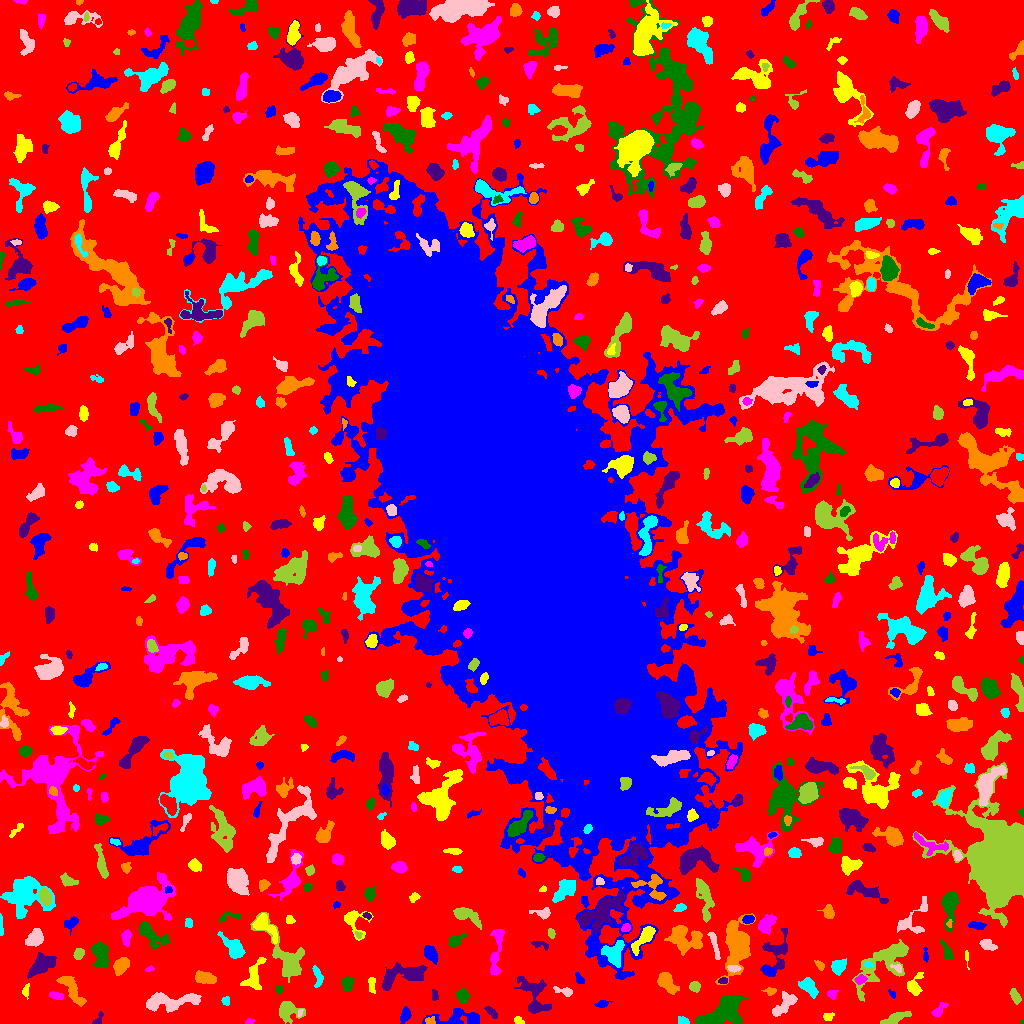

The data file committed next to this chart (first rows):
ID, X, Y, A, B, theta, total_flux, mu_max, mu_median, mu_mean, R_fwhm, R_e, R10, R90, x_start, x_end, y_start, y_end, area, greylevel
0, 517.9, 506.5, 311.4, 306.6, 0.4842, 1243766, 11.0, 1.0, 1.736, 55.98, 221.5, 84.14, 362, 0, 1023, 0, 1023, 716613, 1.736
1, 405.1, 8.312, 3.701, 2.234, 1.264, 320.0, 5.0, 2.0, 2.302, 4.37, 3.656, 1.382, 5.698, 400, 411, 0, 17, 139, 6.302
2, 518.2, 3.228, 2.663, 1.761, -0.4895, 114.0, 3.0, 1.5, 1.676, 3.29, 2.585, 0.9772, 4.184, 514, 524, 0, 7, 68, 5.676
3, 249.5, 2.247, 2.421, 1.35, 0.2495, 85.0, 4.0, 2.0, 1.735, 2.985, 2.257, 0.7979, 3.478, 245, 255, 0, 5, 49, 5.735
4, 1022, 0.875, 0.9574, 0.7971, 0.7854, 24.0, 4.0, 2.0, 1.6, 1.596, 0.9772, 0.0, 1.596, 1020, 1023, 0, 3, 15, 6.6
5, 97.93, 3.606, 4.012, 1.813, 1.015, 137.0, 4.0, 1.0, 1.712, 3.523, 2.764, 0.9772, 4.514, 92, 103, 0, 12, 80, 5.713
6, 430.3, 2.801, 2.604, 1.922, 0.06429, 141.0, 4.0, 2.0, 2.043, 3.868, 2.646, 0.9772, 4.107, 425, 435, 0, 7, 69, 8.043
7, 682.4, 2.609, 2.815, 1.818, -0.2785, 253.0, 6.0, 3.0, 3.123, 3.949, 2.821, 1.128, 4.334, 678, 689, 0, 7, 81, 8.123
8, 299.9, 10.26, 1.921, 1.144, 1.264, 72.0, 5.0, 2.0, 1.895, 1.784, 1.693, 0.5642, 2.932, 298, 303, 7, 14, 38, 8.895
9, 894.5, 4.952, 6.462, 2.107, 0.3973, 887.0, 9.0, 4.0, 3.907, 5.441, 4.406, 1.784, 6.979, 880, 911, 0, 12, 227, 7.907
10, 4.95, 14.6, 3.544, 2.831, 0.0005847, 222.0, 3.0, 2.0, 1.721, 4.72, 3.523, 1.493, 5.585, 0, 15, 9, 20, 129, 5.721
11, 459, 4.788, 13.09, 4.022, 0.01735, 1028, 8.0, 2.0, 2.295, 5.046, 6.257, 2.111, 10.28, 422, 479, 0, 15, 448, 6.295
12, 828.1, 7.079, 2.806, 1.906, 0.2453, 127.0, 3.0, 2.0, 1.608, 3.742, 2.932, 1.128, 4.406, 823, 834, 3, 11, 79, 5.608
13, 939, 13.47, 5.075, 2.055, 0.7698, 443.0, 6.0, 3.0, 3.408, 5.499, 3.827, 1.493, 5.781, 931, 948, 7, 21, 130, 6.408
14, 720.6, 9.577, 13.11, 6.021, 0.4831, 4643, 20.0, 5.0, 5.574, 5.382, 8.777, 2.877, 14.19, 695, 748, 0, 28, 833, 8.574
15, 491.9, 10.95, 3.404, 1.542, -0.7891, 169.0, 4.0, 2.0, 1.69, 4.068, 2.877, 1.128, 4.618, 484, 497, 5, 17, 100, 6.69
16, 71.08, 34.35, 9.92, 2.816, -0.9587, 1060, 9.0, 2.0, 2.961, 4.687, 5.412, 1.954, 8.938, 56, 86, 17, 47, 358, 6.961
17, 225.7, 22.58, 2.194, 1.889, -1.559, 161.0, 4.0, 2.0, 2.368, 3.989, 2.585, 1.128, 3.909, 221, 229, 18, 27, 68, 6.368
18, 783.7, 18.75, 7.932, 3.476, 0.8426, 1138, 7.0, 3.0, 3.636, 7.047, 5.836, 2.326, 8.867, 772, 797, 7, 32, 313, 6.636
19, 287.4, 12.82, 5.194, 4.392, -0.03123, 1247, 12.0, 3.0, 3.734, 5.202, 4.886, 1.871, 8.406, 279, 305, 0, 22, 334, 7.734
20, 506.5, 17.03, 1.552, 1.258, -1.044, 35.0, 2.0, 0.0, 0.614, 2.932, 1.693, 0.5642, 2.706, 504, 510, 12, 23, 57, 5.614
21, 601.8, 19.44, 3.288, 1.701, 0.1603, 167.0, 4.0, 2.0, 1.856, 4.068, 2.877, 1.128, 4.652, 594, 612, 16, 23, 90, 5.856
22, 25.7, 32.82, 3.083, 1.622, 1.455, 145.0, 5.0, 2.0, 1.835, 2.394, 2.646, 0.9772, 4.334, 22, 29, 24, 40, 79, 6.835
23, 56.29, 27.84, 3.564, 1.675, -0.1783, 204.0, 4.0, 2.0, 2.02, 4.549, 3.09, 1.262, 4.886, 49, 63, 24, 32, 101, 8.02
24, 462.3, 27.48, 2.985, 2.776, -0.8519, 554.0, 9.0, 3.0, 3.574, 4.068, 3.613, 1.382, 5.836, 456, 470, 21, 35, 155, 7.574
25, 534, 26.52, 11, 5.814, -1.229, 1381, 9.0, 2.0, 2.52, 4.754, 6.723, 2.394, 11.17, 514, 551, 10, 47, 548, 6.52
26, 666.3, 42.18, 5.648, 3.099, -0.9321, 1342, 12.0, 4.0, 4.503, 5.352, 4.82, 1.871, 7.999, 657, 679, 29, 51, 298, 8.503
27, 808.7, 36.72, 5.455, 2.967, -0.8971, 594.0, 5.0, 2.0, 2.424, 6.05, 4.853, 1.871, 7.464, 798, 818, 25, 46, 245, 6.424
28, 167.8, 21.74, 14.49, 3.887, 0.08732, 1626, 9.0, 2.0, 2.627, 5.262, 7.225, 2.646, 11.85, 146, 201, 11, 31, 619, 6.627
29, 1015, 27.18, 3.996, 1.762, -1.106, 221.0, 4.0, 2.0, 1.74, 4.618, 3.192, 1.262, 5.202, 1009, 1021, 19, 35, 127, 9.74
30, 642.7, 38.1, 3.557, 1.894, 0.9309, 185.0, 4.0, 2.0, 1.927, 4.297, 3.038, 1.128, 4.82, 637, 648, 30, 43, 96, 5.927
31, 892.4, 29.54, 2.278, 1.482, -0.7956, 80.0, 4.0, 1.0, 1.633, 2.706, 2.034, 0.5642, 3.385, 888, 895, 25, 34, 49, 5.633
32, 371.6, 38.95, 4.231, 1.717, -1.547, 262.0, 4.0, 3.0, 2.472, 4.918, 3.338, 1.382, 4.886, 368, 375, 30, 46, 106, 6.472
33, 831.9, 29.27, 2.371, 2.261, 0.2828, 165.0, 4.0, 2.0, 1.964, 4.029, 2.821, 1.128, 4.549, 827, 838, 24, 33, 84, 5.964
34, 278.8, 33.47, 1.754, 1.551, -1.098, 58.0, 3.0, 1.0, 0.9355, 2.326, 2.034, 0.7979, 3.29, 275, 283, 29, 38, 62, 6.935
35, 434.4, 27.74, 2.861, 1.663, -1.394, 159.0, 4.0, 2.0, 2.271, 4.029, 2.706, 0.9772, 4.029, 432, 438, 23, 34, 70, 6.271
36, 770.2, 32.12, 2.62, 1.801, 0.1055, 205.0, 6.0, 2.0, 2.531, 3.385, 2.523, 0.9772, 4.146, 761, 776, 28, 36, 81, 6.531
37, 317.7, 46.74, 5.716, 2.141, -1.374, 331.0, 4.0, 2.0, 2.236, 5.971, 4.029, 1.596, 5.997, 312, 323, 36, 58, 148, 6.236
38, 564, 32.26, 5.361, 1.747, -0.2355, 187.0, 4.0, 1.0, 1.52, 4.297, 3.432, 1.262, 5.412, 553, 572, 27, 37, 123, 6.52
39, 694.7, 36.67, 2.587, 2.423, 0.09401, 272.0, 5.0, 2.0, 2.519, 4.068, 3.192, 1.262, 4.983, 689, 700, 31, 42, 108, 6.519
40, 988.4, 28.2, 17.72, 4.696, -0.1261, 2046, 9.0, 3.0, 3.036, 6.794, 7.715, 2.985, 12.31, 963, 1023, 15, 42, 674, 7.036
41, 578.8, 44.52, 2.788, 1.752, -0.9844, 214.0, 5.0, 2.5, 2.61, 3.613, 2.706, 1.128, 4.222, 575, 584, 40, 51, 82, 6.61
42, 914.3, 37.6, 5.439, 3.112, 1.233, 712.0, 9.0, 3.0, 3.222, 4.334, 4.146, 1.596, 6.864, 907, 923, 28, 51, 221, 7.222
43, 860.6, 44.03, 2.651, 1.986, 0.277, 216.0, 5.0, 2.0, 2.274, 3.478, 2.932, 1.128, 4.618, 854, 867, 39, 49, 95, 8.274
44, 347.3, 39.59, 3.387, 2.47, 1.51, 416.0, 6.0, 2.0, 2.684, 4.951, 3.656, 1.382, 5.754, 341, 353, 32, 47, 155, 6.684
45, 723.4, 42.6, 2.011, 1.447, 0.005495, 82.0, 3.0, 1.0, 1.414, 2.985, 2.257, 0.7979, 3.432, 718, 727, 40, 46, 58, 8.414
46, 204.3, 45.61, 4.913, 2.692, -0.213, 784.0, 7.0, 3.0, 3.365, 5.67, 4.583, 1.871, 7.334, 195, 216, 40, 53, 233, 7.365
47, 837.9, 56.91, 4.138, 3.074, 0.8954, 817.0, 11.0, 4.0, 4.233, 3.7, 4.26, 1.493, 6.864, 831, 846, 48, 65, 193, 8.233
48, 733.6, 55.29, 3.345, 1.669, -0.05376, 258.0, 6.0, 3.0, 3.071, 4.222, 3.038, 1.128, 4.652, 727, 741, 51, 58, 84, 10.07
49, 885.6, 62.23, 18.41, 7.115, 0.7327, 3712, 13.0, 3.0, 3.843, 5.997, 9.491, 3.192, 15.49, 852, 908, 22, 84, 966, 6.843
50, 222.4, 58.03, 1.968, 1.216, 0.1921, 74.0, 4.0, 2.0, 1.85, 2.646, 1.871, 0.5642, 3.038, 218, 226, 55, 60, 40, 5.85
51, 769.3, 52.38, 3.516, 2.048, -0.5072, 369.0, 6.0, 3.0, 3.265, 4.983, 3.432, 1.382, 5.171, 762, 775, 48, 58, 113, 9.265
52, 966.7, 66.34, 4.443, 0.8079, -1.494, 90.0, 4.0, 1.0, 1.731, 2.394, 1.954, 0.7979, 3.478, 965, 969, 54, 73, 52, 5.731
53, 149.4, 54.15, 2.283, 1.236, 0.2619, 79.0, 3.0, 2.0, 1.756, 2.932, 2.185, 0.7979, 3.338, 145, 154, 52, 58, 45, 5.756
54, 100.4, 70.01, 6.62, 3.536, -1.383, 1260, 11.0, 3.0, 3.481, 4.478, 5.382, 1.954, 9.027, 91, 109, 55, 82, 362, 7.481
55, 400.7, 47.88, 13.4, 4.805, 0.2775, 2137, 9.0, 3.0, 3.544, 6.794, 7.777, 2.877, 12.44, 382, 427, 33, 61, 603, 6.544
56, 819.7, 58.35, 2.728, 1.65, -0.8495, 159.0, 4.0, 2.0, 2.12, 3.909, 2.706, 0.9772, 4.222, 814, 824, 53, 63, 75, 7.12
57, 868.1, 58.95, 2.413, 1.374, -0.2838, 80.0, 3.0, 1.0, 1.404, 2.821, 2.185, 0.7979, 3.478, 864, 873, 56, 62, 57, 9.404
58, 897.8, 55.17, 2.675, 1.449, -0.4021, 134.0, 8.0, 2.0, 1.942, 2.111, 2.034, 0.5642, 3.523, 890, 901, 51, 59, 69, 9.942
59, 286.4, 65.7, 16.42, 6.493, -0.9774, 1851, 6.0, 2.0, 2.436, 10.31, 8.387, 3.29, 13.17, 250, 304, 41, 111, 760, 6.436
... 711 more rows
